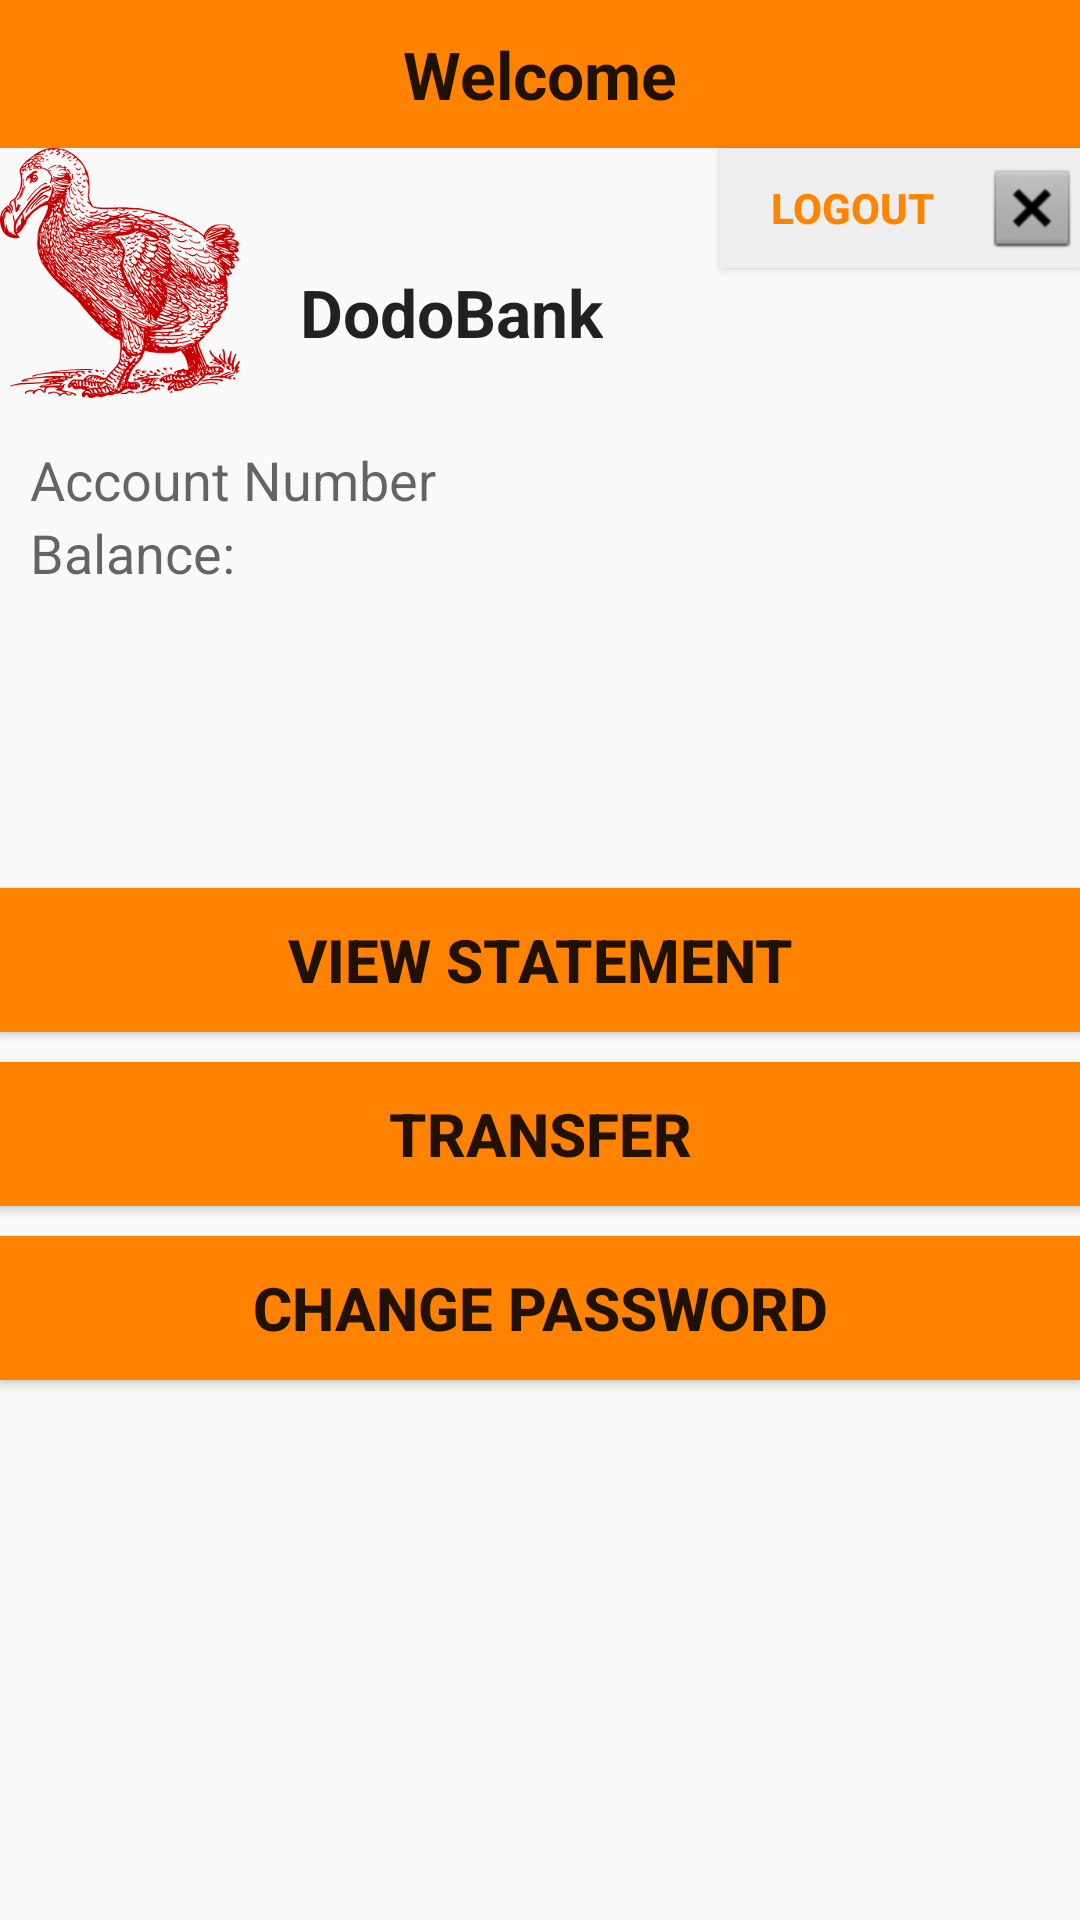

Android layout source for this screen:
<!-- AndroidManifest.xml: application theme AppTheme -->
<!-- res/layout/activity_user_home.xml -->
<RelativeLayout xmlns:android="http://schemas.android.com/apk/res/android"
    xmlns:tools="http://schemas.android.com/tools" android:layout_width="match_parent"
    android:layout_height="match_parent"
    tools:context="org.cysecurity.example.dodobank.UserHome"
    android:clickable="true">

    <TextView
        android:layout_width="fill_parent"
        android:layout_height="wrap_content"
        android:textAppearance="?android:attr/textAppearanceLarge"
        android:text="@string/user_home_welcome"
        android:id="@+id/welcomeMessage"
        android:layout_alignParentLeft="true"
        android:layout_alignParentStart="true"
        android:textStyle="bold"
        android:gravity="center"
        android:paddingTop="10dp"
        android:paddingBottom="10dp"
        android:layout_alignParentTop="true"
        android:background="#ff8300" />

    <TextView
        android:layout_width="wrap_content"
        android:layout_height="wrap_content"
        android:textAppearance="?android:attr/textAppearanceMedium"
        android:text="@string/account_number"
        android:id="@+id/account_number"
        android:layout_below="@+id/imageView2"
        android:layout_marginTop="15dp"
        android:layout_marginLeft="10dp"
        android:visibility="visible" />

    <Button
        android:layout_width="120dp"
        android:layout_height="40dp"
        android:id="@+id/logout"
        android:text="Logout"
        android:layout_below="@+id/welcomeMessage"
        android:layout_alignRight="@+id/welcomeMessage"
        android:layout_alignEnd="@+id/welcomeMessage"
        android:drawableRight="@android:drawable/btn_dialog"
        android:background="#eee"
        android:textColor="#ff8500"
        android:onClick="logout"
        android:textStyle="bold"
        android:clickable="true" />

    <Button
        android:layout_width="fill_parent"
        android:layout_height="wrap_content"
        android:text="@string/view_statement"
        android:id="@+id/statement_button"
        android:background="#ff8300"
        android:textStyle="bold"
        android:textSize="20dp"
        android:onClick="viewStatement"
        android:layout_centerVertical="true"
        android:layout_alignParentLeft="true"
        android:layout_alignParentStart="true" />

    <Button
        android:layout_width="fill_parent"
        android:layout_height="wrap_content"
        android:text="@string/Transfer_text"
        android:id="@+id/transfer_button"
        android:background="#ff8300"
        android:textStyle="bold"
        android:textSize="20dp"
        android:layout_marginTop="10dp"
        android:layout_below="@+id/statement_button"
        android:onClick="callTransferActivity" />

    <Button
        android:layout_width="fill_parent"
        android:layout_height="wrap_content"
        android:text="@string/change_password"
        android:id="@+id/change_password_button"
        android:background="#ff8300"
        android:textStyle="bold"
        android:textSize="20dp"
        android:layout_below="@+id/transfer_button"
        android:layout_marginTop="10dp"
       />

    <ImageView
        android:layout_width="wrap_content"
        android:layout_height="wrap_content"
        android:id="@+id/imageView2"
        android:src="@mipmap/dodo_image"
        android:layout_below="@+id/welcomeMessage"
        android:layout_alignParentLeft="true"
        android:layout_alignParentStart="true" />

    <TextView
        android:layout_width="wrap_content"
        android:layout_height="wrap_content"
        android:textAppearance="?android:attr/textAppearanceLarge"
        android:text="@string/app_name"
        android:id="@+id/textView6"
        android:textStyle="bold"
        android:layout_marginLeft="20dp"
        android:layout_below="@+id/logout"
        android:layout_toRightOf="@+id/imageView2"
        android:layout_toEndOf="@+id/imageView2" />

    <TextView
        android:layout_width="wrap_content"
        android:layout_height="wrap_content"
        android:textAppearance="?android:attr/textAppearanceMedium"
        android:text="Balance: "
        android:id="@+id/balance"
        android:visibility="visible"
        android:layout_below="@+id/account_number"
        android:layout_alignLeft="@+id/account_number"
        android:layout_alignStart="@+id/account_number" />



</RelativeLayout>
<!-- resources referenced by this layout -->
<resources>
  <!-- mipmap dodo_image: png bitmap (mipmap-xxhdpi, 100619 bytes) -->
  <string name="Transfer_text">Transfer</string>
  <string name="account_number">Account Number</string>
  <string name="app_name">DodoBank</string>
  <string name="change_password">Change Password</string>
  <string name="user_home_welcome">Welcome</string>
  <string name="view_statement">View Statement</string>
  <style name="AppTheme" parent="Theme.AppCompat.Light.DarkActionBar" />
</resources>
